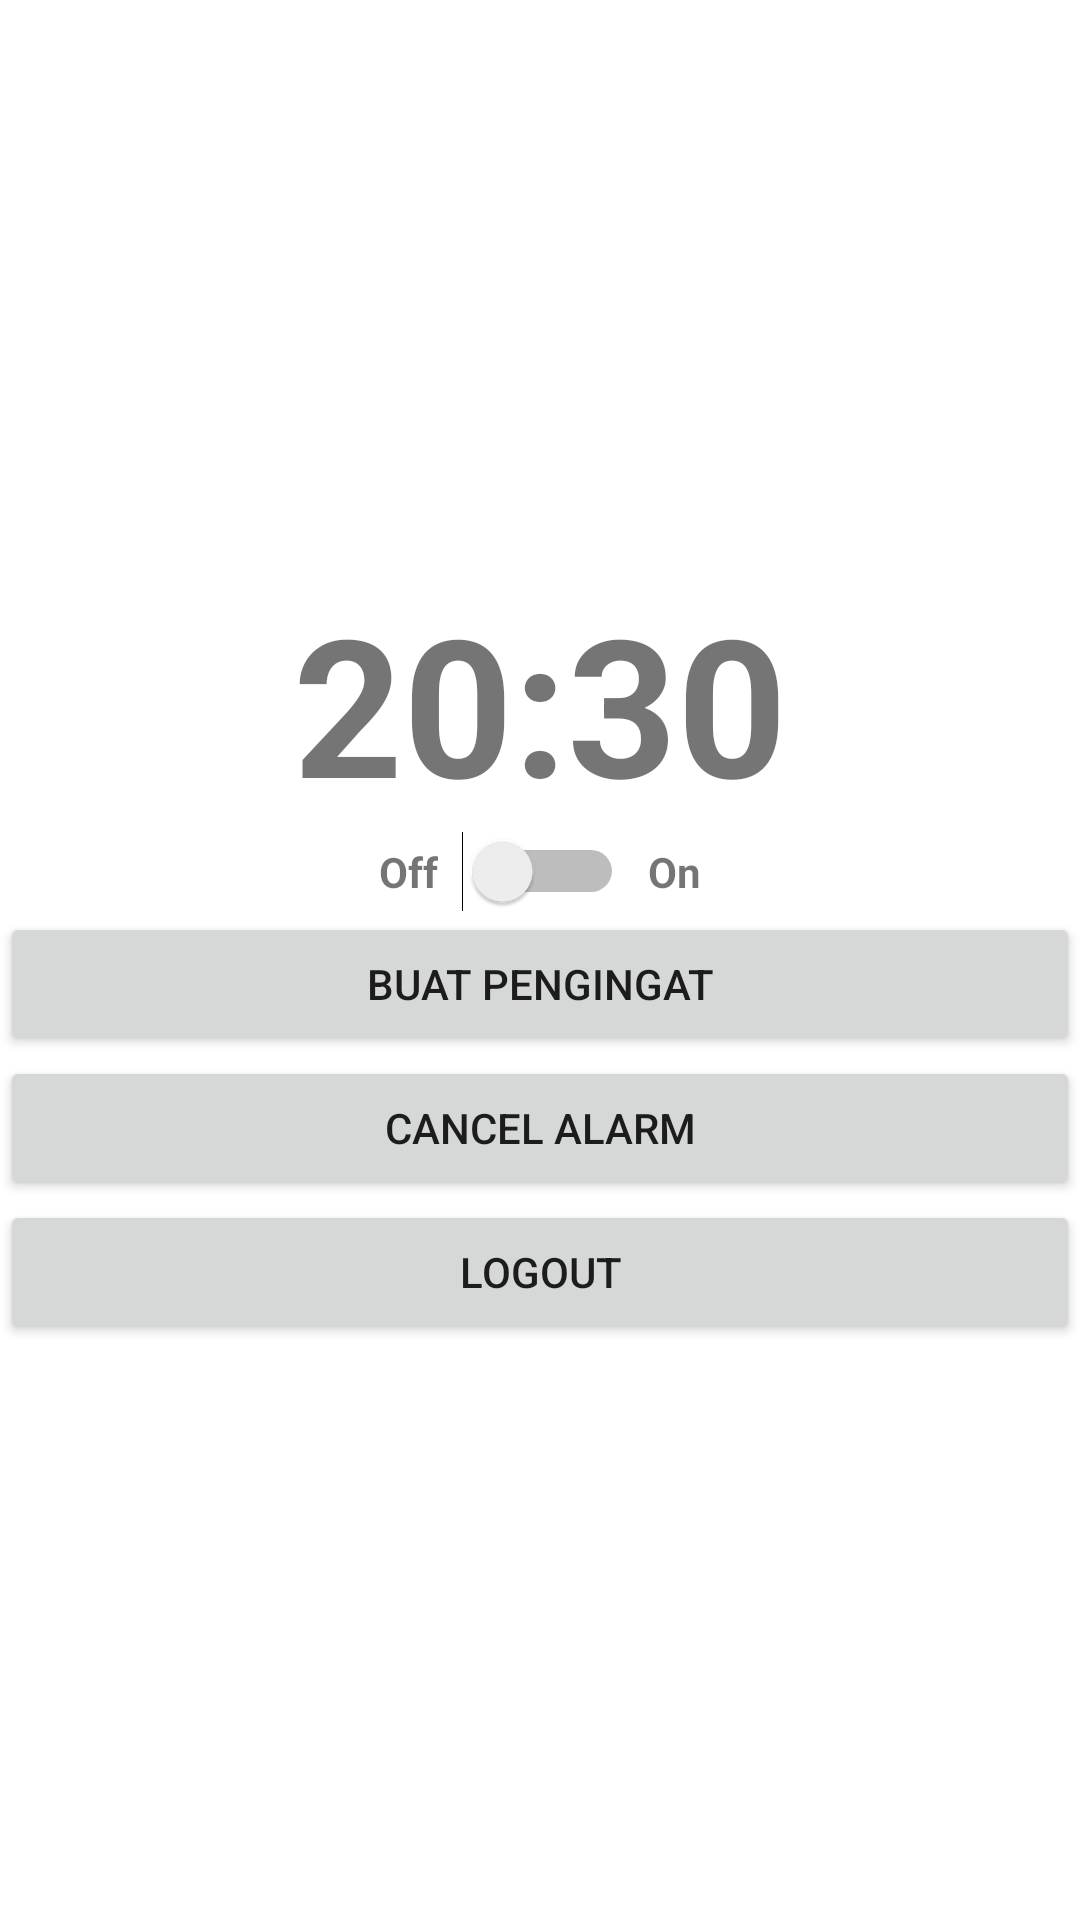

Write the Android layout XML for this screen, with the resource values it uses.
<!-- AndroidManifest.xml: application theme Theme.TBCReminder -->
<!-- res/layout/activity_pengingat.xml -->
<?xml version="1.0" encoding="utf-8"?>
<LinearLayout xmlns:android="http://schemas.android.com/apk/res/android"
    xmlns:app="http://schemas.android.com/apk/res-auto"
    xmlns:tools="http://schemas.android.com/tools"
    android:layout_width="match_parent"
    android:layout_height="match_parent"
    android:gravity="center"
    android:orientation="vertical"
    tools:context=".PengingatActivity">

    
    
    
    
    
    <TextView
        android:id="@+id/tvAlarm"
        android:gravity="center"
        android:textSize="64sp"
        android:textStyle="bold"
        android:layout_width="match_parent"
        android:layout_height="wrap_content"
        android:text="20:30"/>

    <LinearLayout
        android:layout_width="wrap_content"
        android:layout_height="wrap_content"
        android:layout_gravity="center"
        android:orientation="horizontal">
        <TextView
            android:gravity="center"
            android:textStyle="bold"
            android:layout_width="wrap_content"
            android:layout_height="wrap_content"
            android:layout_marginEnd="8dp"
            android:text="Off"/>
        <Switch
            android:layout_width="wrap_content"
            android:layout_height="wrap_content"/>
        <TextView
            android:gravity="center"
            android:textStyle="bold"
            android:layout_width="wrap_content"
            android:layout_height="wrap_content"
            android:layout_marginStart="8dp"
            android:text="On"/>

    </LinearLayout>

    <Button
        android:id="@+id/btnAddAlarm"
        android:layout_width="match_parent"
        android:layout_height="wrap_content"
        android:text="Buat Pengingat" />

    <Button
        android:id="@+id/btnCancelAlarm"
        android:layout_width="match_parent"
        android:layout_height="wrap_content"
        android:text="Cancel Alarm" />

    <Button
        android:id="@+id/btnLogout"
        android:layout_width="match_parent"
        android:layout_height="wrap_content"
        android:text="Logout" />


</LinearLayout>
<!-- resources referenced by this layout -->
<resources>
  <style name="Theme.TBCReminder" parent="Theme.MaterialComponents.DayNight.DarkActionBar">
          
          <item name="colorPrimary">@color/purple_500</item>
          <item name="colorPrimaryVariant">@color/purple_700</item>
          <item name="colorOnPrimary">@color/white</item>
          
          <item name="colorSecondary">@color/teal_200</item>
          <item name="colorSecondaryVariant">@color/teal_700</item>
          <item name="colorOnSecondary">@color/black</item>
          
          <item name="android:statusBarColor" tools:targetApi="l">?attr/colorPrimaryVariant</item>
          
      </style>
  <color name="purple_500">#6750A4</color>
  <color name="purple_700">#6750A4</color>
  <color name="white">#FFFFFFFF</color>
  <color name="teal_200">#D3C3FF</color>
  <color name="teal_700">#D3C3FF</color>
  <color name="black">#FF000000</color>
</resources>
